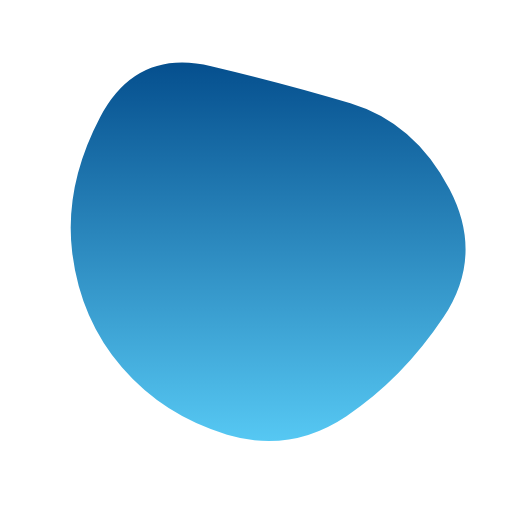
t = 0.00 s
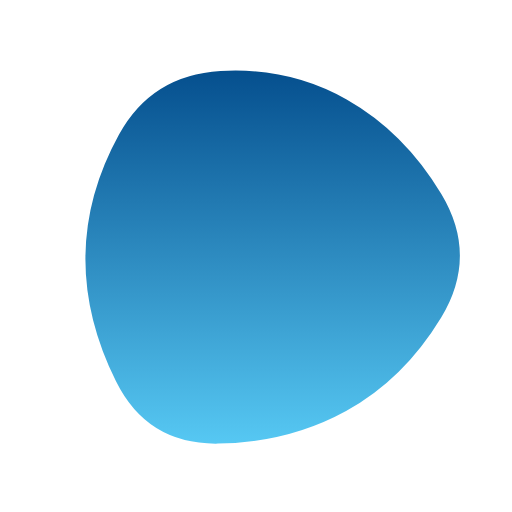
t = 1.41 s
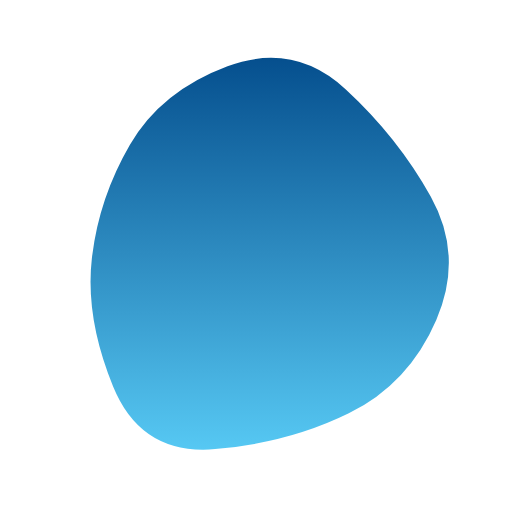
t = 3.53 s
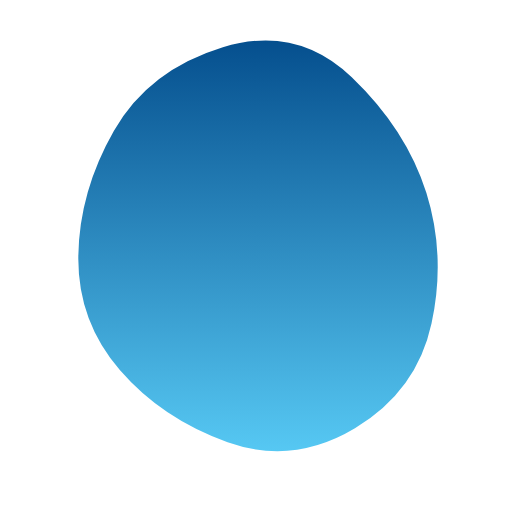
t = 4.94 s
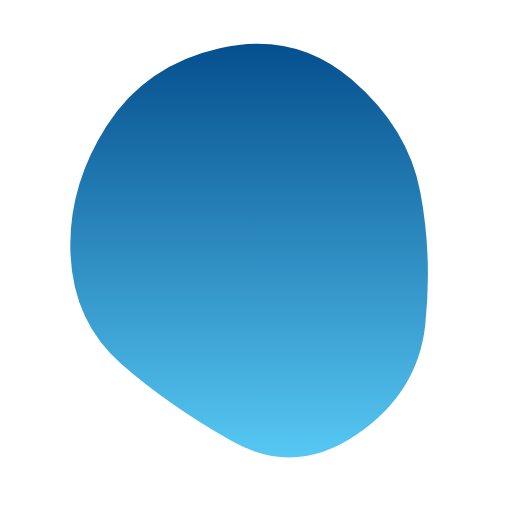
t = 6.36 s
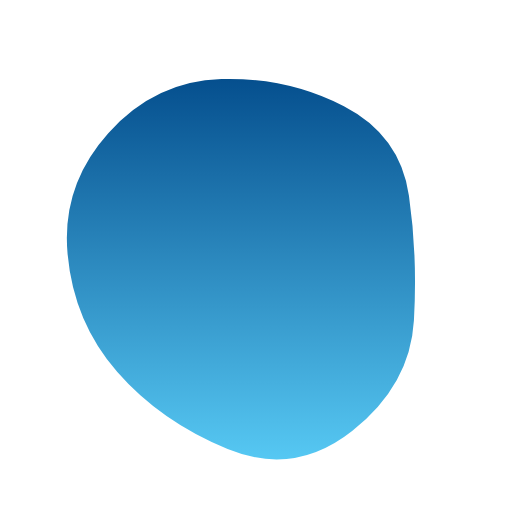
t = 8.48 s

The animated SVG that drew these frames (rendered in a browser with its animation timeline set to each time). Animation: 1 SMIL element (animate=1); frames cover the first 8.47 s, repeats indefinitely.

<svg version="1.1" xmlns="http://www.w3.org/2000/svg" viewBox="0 0 500 500" width="100%" id="blobSvg" filter="blur(0px)" style="opacity: 1;">
                        <defs>
                        <linearGradient id="gradient" x1="0%" y1="0%" x2="0%" y2="100%">
                            <stop offset="0%" style="stop-color: rgb(5, 79, 142);"></stop>
                            <stop offset="100%" style="stop-color: rgb(86, 200, 243);"></stop>
                        </linearGradient>
                        </defs>
                        
                    <path id="blob" fill="url(#gradient)" style="opacity: 1;"><animate attributeName="d" dur="11300ms" repeatCount="indefinite" values="M433.0232,309.9192Q393.01281,369.83841,338.3352,406.40881Q283.6576,442.97921,221.7752,424.49281Q159.8928,406.0064,119.2384,358.9864Q78.584,311.9664,70.5304,246.7752Q62.4768,181.584,97.7552,114.4464Q133.0336,47.3088,206.208,64.61119Q279.3824,81.91359,342.208,100.8192Q405.0336,119.7248,439.0336,184.8624Q473.0336,250,433.0232,309.9192Z;M428.39652,310.63781Q395.12039,371.27562,337.58607,396.3189Q280.05174,421.36219,204.00896,441.94775Q127.96619,462.5333,107.32787,385.81839Q86.68955,309.10348,96.33581,253.18955Q105.98207,197.27562,134.68904,148.26665Q163.396,99.25769,224.43929,74.05174Q285.48258,48.8458,334.83632,93.40548Q384.19006,137.96516,422.93135,193.98258Q461.67264,250,428.39652,310.63781Z;M419.06254,317.79517Q411.11118,385.59033,349.66843,425.59894Q288.22568,465.60755,228.34547,428.45831Q168.46526,391.30906,120.24124,353.19622Q72.01722,315.08338,69.86103,249.40801Q67.70483,183.73263,103.47221,120.73263Q139.23958,57.73263,215.36631,36.75347Q291.49305,15.77432,346.41495,69.35242Q401.33686,122.93051,414.17538,186.46526Q427.0139,250,419.06254,317.79517Z;M404.21696,312.89783Q400.5999,375.79567,344.18719,420.60848Q287.77447,465.42129,222.25959,438.51488Q156.7447,411.60848,114.36806,363.06382Q71.99143,314.51917,65.98083,247.80853Q59.97023,181.09788,105.72982,130.10217Q151.4894,79.10645,216.18088,77.25959Q280.87235,75.41272,335.88295,103.82341Q390.89355,132.2341,399.36378,191.11705Q407.83401,250,404.21696,312.89783Z;M433.0232,309.9192Q393.01281,369.83841,338.3352,406.40881Q283.6576,442.97921,221.7752,424.49281Q159.8928,406.0064,119.2384,358.9864Q78.584,311.9664,70.5304,246.7752Q62.4768,181.584,97.7552,114.4464Q133.0336,47.3088,206.208,64.61119Q279.3824,81.91359,342.208,100.8192Q405.0336,119.7248,439.0336,184.8624Q473.0336,250,433.0232,309.9192Z"></animate></path></svg>